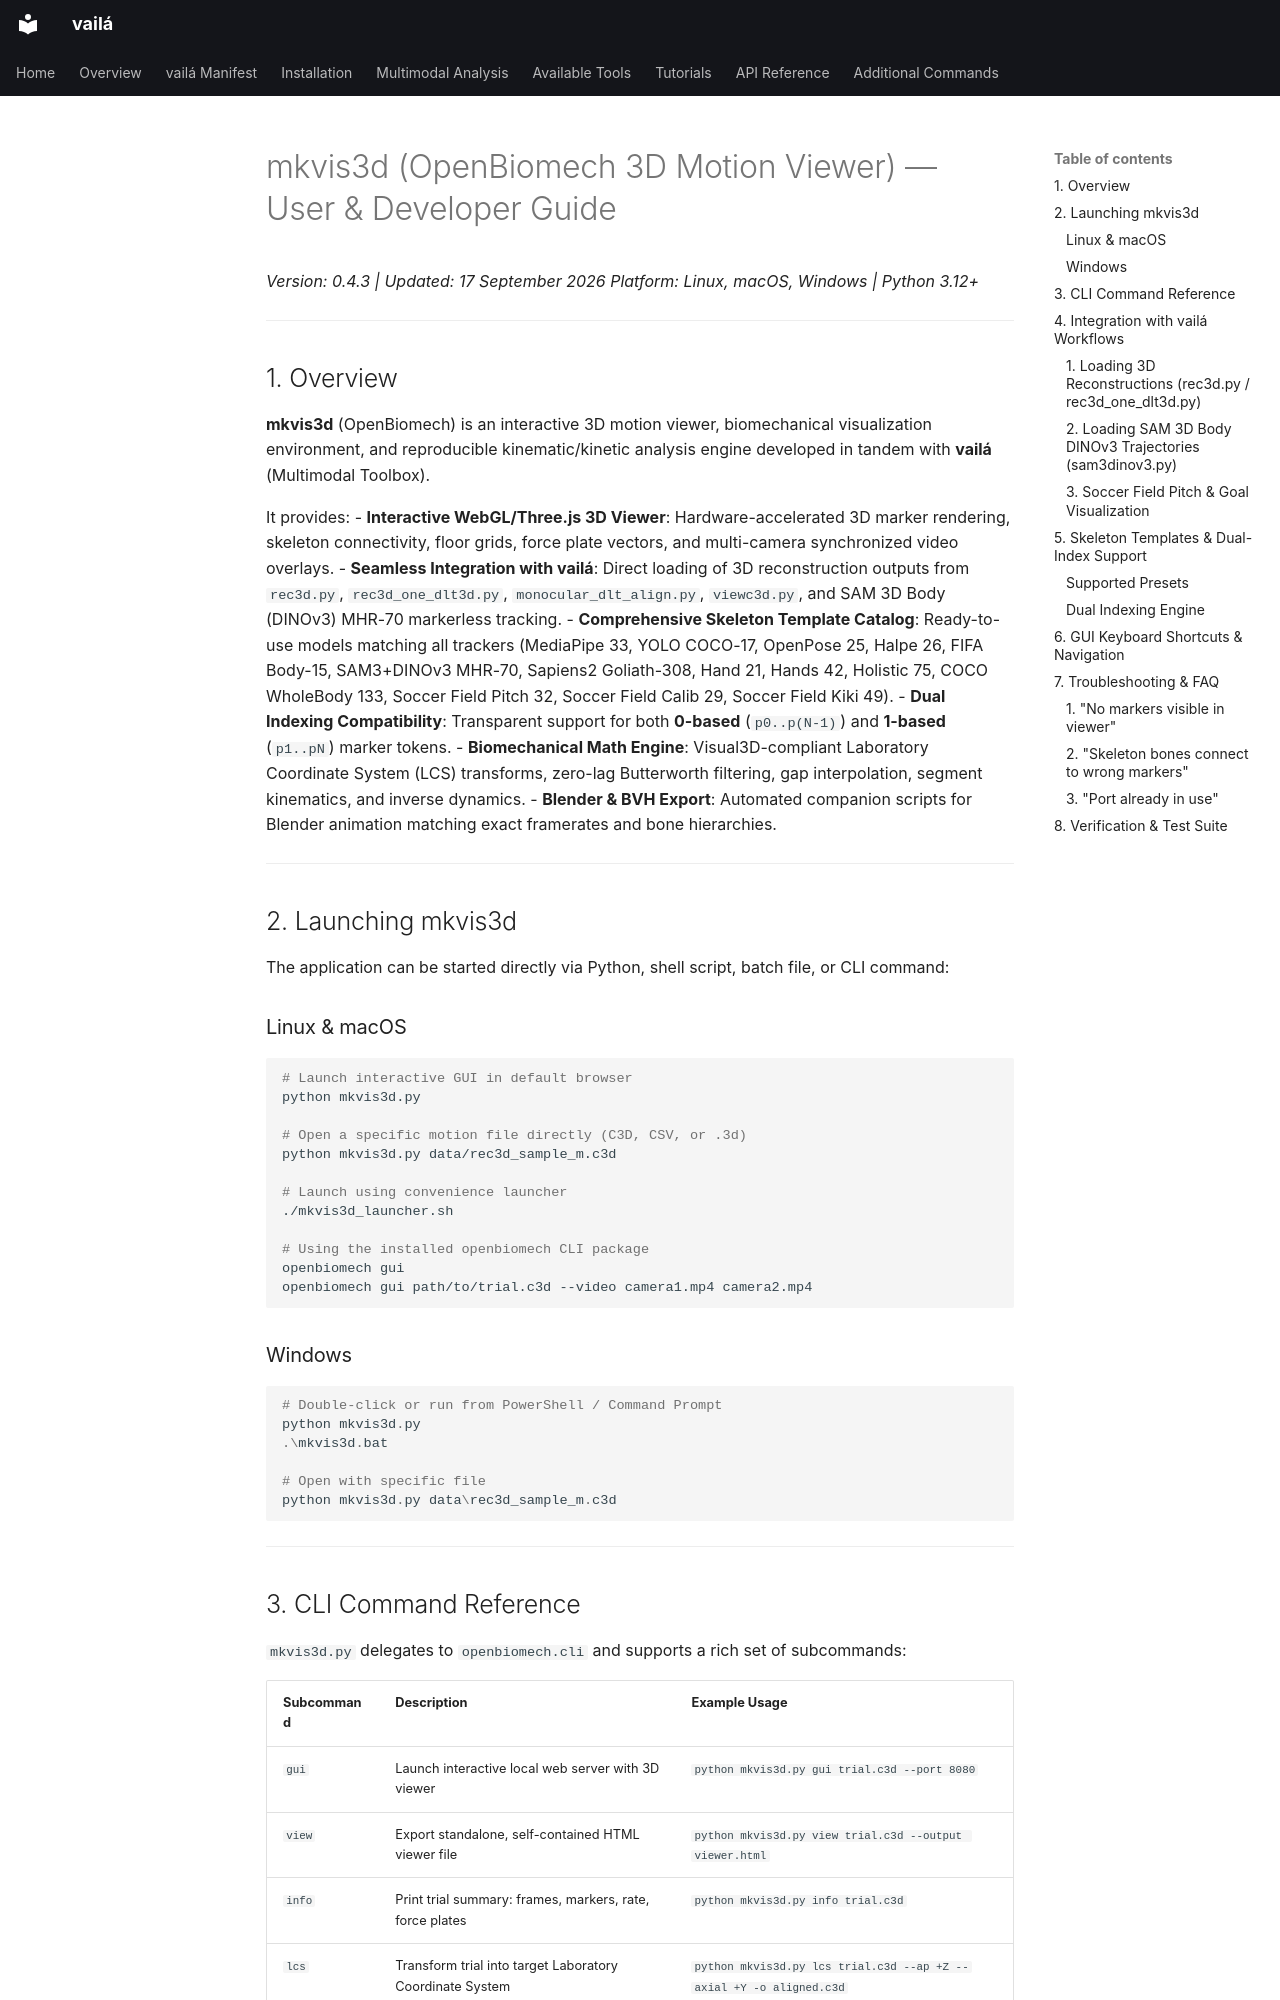

repository: vaila-multimodaltoolbox/vaila · page: mkvis3d_instructions/index.html · generator: mkdocs

# mkvis3d (OpenBiomech 3D Motion Viewer) — User & Developer Guide

*Version: 0.4.3 | Updated: 17 September 2026*
*Platform: Linux, macOS, Windows | Python 3.12+*

---

## 1. Overview

**mkvis3d** (OpenBiomech) is an interactive 3D motion viewer, biomechanical visualization environment, and reproducible kinematic/kinetic analysis engine developed in tandem with **vailá** (Multimodal Toolbox).

It provides:
- **Interactive WebGL/Three.js 3D Viewer**: Hardware-accelerated 3D marker rendering, skeleton connectivity, floor grids, force plate vectors, and multi-camera synchronized video overlays.
- **Seamless Integration with vailá**: Direct loading of 3D reconstruction outputs from `rec3d.py`, `rec3d_one_dlt3d.py`, `monocular_dlt_align.py`, `viewc3d.py`, and SAM 3D Body (DINOv3) MHR-70 markerless tracking.
- **Comprehensive Skeleton Template Catalog**: Ready-to-use models matching all trackers (MediaPipe 33, YOLO COCO-17, OpenPose 25, Halpe 26, FIFA Body-15, SAM3+DINOv3 MHR-70, Sapiens2 Goliath-308, Hand 21, Hands 42, Holistic 75, COCO WholeBody 133, Soccer Field Pitch 32, Soccer Field Calib 29, Soccer Field Kiki 49).
- **Dual Indexing Compatibility**: Transparent support for both **0-based** (`p0..p(N-1)`) and **1-based** (`p1..pN`) marker tokens.
- **Biomechanical Math Engine**: Visual3D-compliant Laboratory Coordinate System (LCS) transforms, zero-lag Butterworth filtering, gap interpolation, segment kinematics, and inverse dynamics.
- **Blender & BVH Export**: Automated companion scripts for Blender animation matching exact framerates and bone hierarchies.

---

## 2. Launching mkvis3d

The application can be started directly via Python, shell script, batch file, or CLI command:

### Linux & macOS
```bash
# Launch interactive GUI in default browser
python mkvis3d.py

# Open a specific motion file directly (C3D, CSV, or .3d)
python mkvis3d.py data/rec3d_sample_m.c3d

# Launch using convenience launcher
./mkvis3d_launcher.sh

# Using the installed openbiomech CLI package
openbiomech gui
openbiomech gui path/to/trial.c3d --video camera1.mp4 camera2.mp4
```

### Windows
```powershell
# Double-click or run from PowerShell / Command Prompt
python mkvis3d.py
.\mkvis3d.bat

# Open with specific file
python mkvis3d.py data\rec3d_sample_m.c3d
```

---
